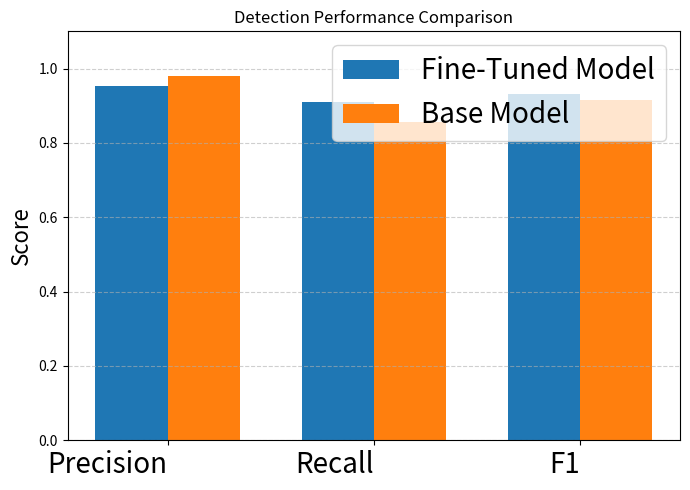
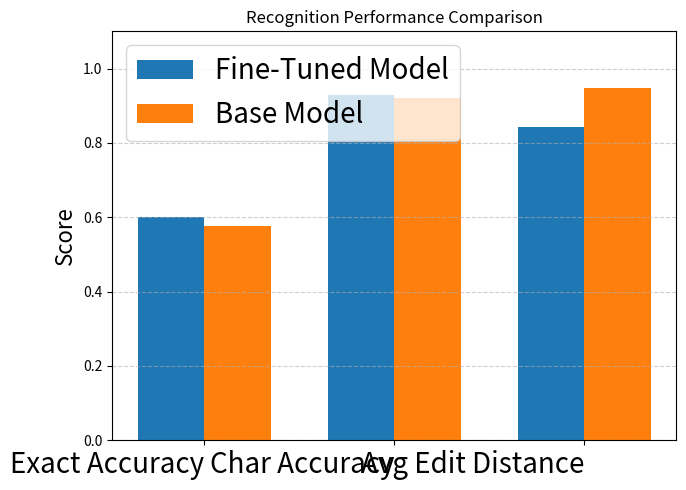
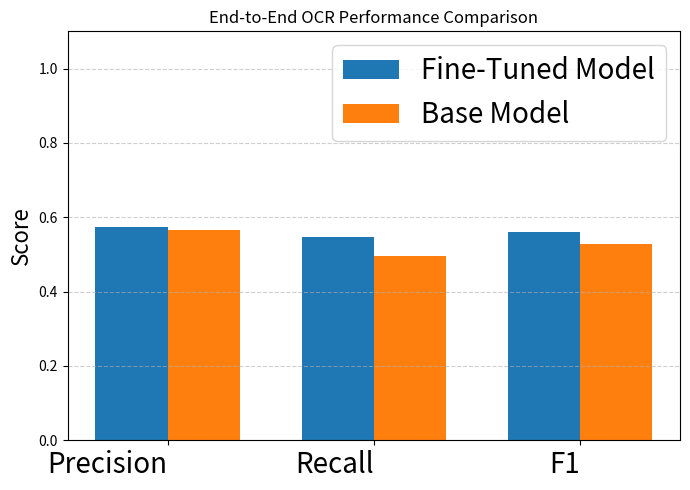

Recreate these plots in Python, in order.
import matplotlib.pyplot as plt
import numpy as np

# ---------------- Detection Metrics ----------------
det_metrics = ["Precision", "Recall", "F1"]

fine_det = [0.9532, 0.9094, 0.9307]
base_det = [0.9786, 0.8574, 0.9140]

# ---------------- Recognition Metrics ----------------
rec_metrics = ["Exact Accuracy", "Char Accuracy", "Avg Edit Distance"]

fine_rec = [0.6005, 0.9277, 0.8436]
base_rec = [0.5773, 0.9199, 0.9489]

# ---------------- End-to-End Metrics ----------------
e2e_metrics = ["Precision", "Recall", "F1"]

fine_e2e = [0.5724, 0.5461, 0.5589]
base_e2e = [0.5650, 0.4950, 0.5277]


def plot_graph(metrics, fine, base, title):
    x = np.arange(len(metrics))
    width = 0.35

    plt.figure(figsize=(7,5))
    plt.bar(x - width/2, fine, width, label="Fine-Tuned Model")
    plt.bar(x + width/2, base, width, label="Base Model")

    plt.xticks(x, metrics, ha='right', fontsize=20)  
    plt.ylabel("Score",fontsize=16)
    plt.title(title)
    plt.legend(fontsize=20)
    plt.grid(axis='y', linestyle='--', alpha=0.6)
    plt.ylim(0, 1.1) # Set y-axis limits to 0 and 1.1 for better visual range.
    plt.tight_layout()
    plt.show()


# Generate graphs
plot_graph(det_metrics, fine_det, base_det,
           "Detection Performance Comparison")

plot_graph(rec_metrics, fine_rec, base_rec,
           "Recognition Performance Comparison")

plot_graph(e2e_metrics, fine_e2e, base_e2e,
           "End-to-End OCR Performance Comparison")
